Run: headless pygame with SDL's dummy video driver; simulated clock (each Clock.tick advances the game by its frame time, no real sleeping); random seed 0; keys injected as events and as key.get_pressed() state; no mouse input.
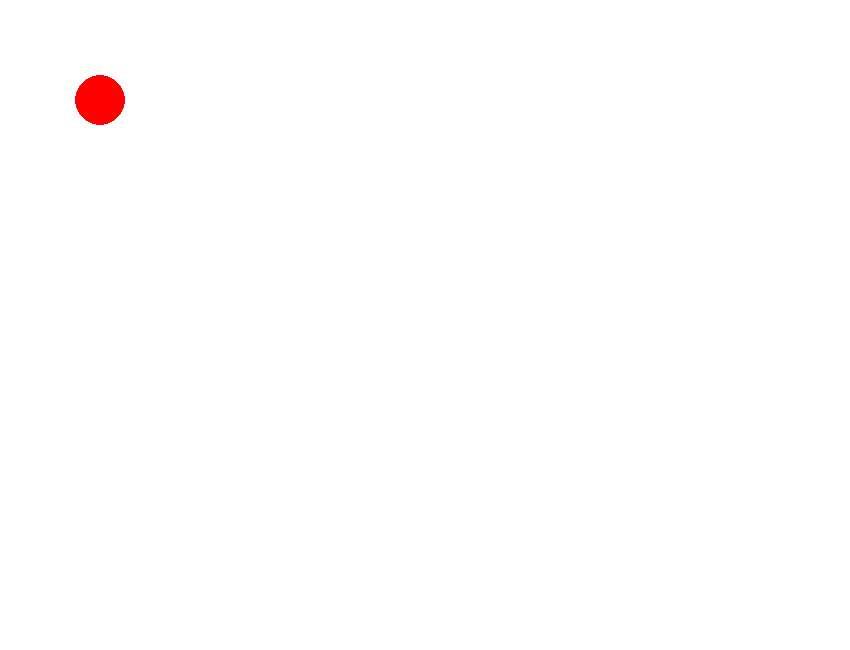
Frame 1 of 4 · flips 1–60 · no input
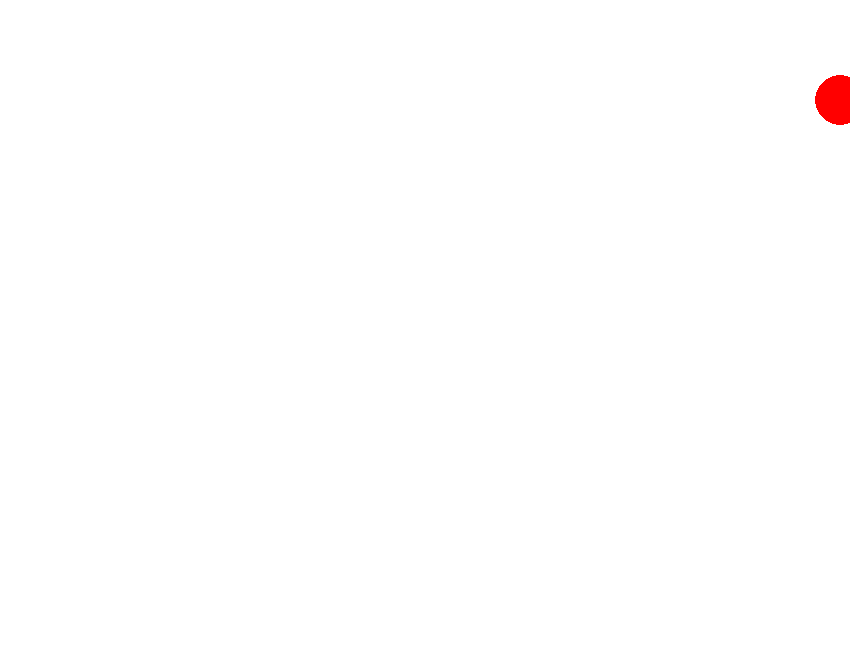
Frame 2 of 4 · flips 61–180 · tapped SPACE, RETURN · held RIGHT (→), D
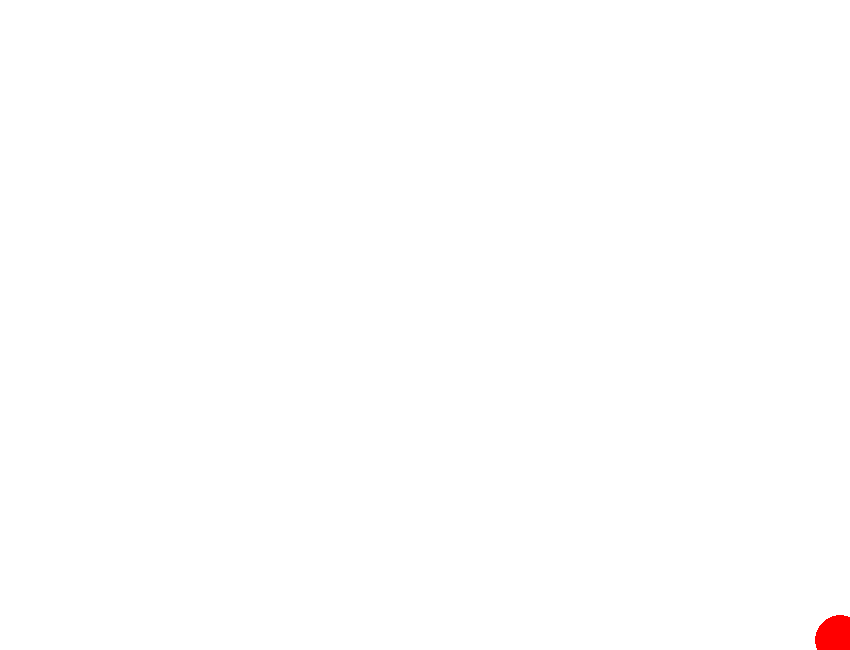
Frame 3 of 4 · flips 181–300 · held DOWN (↓), S
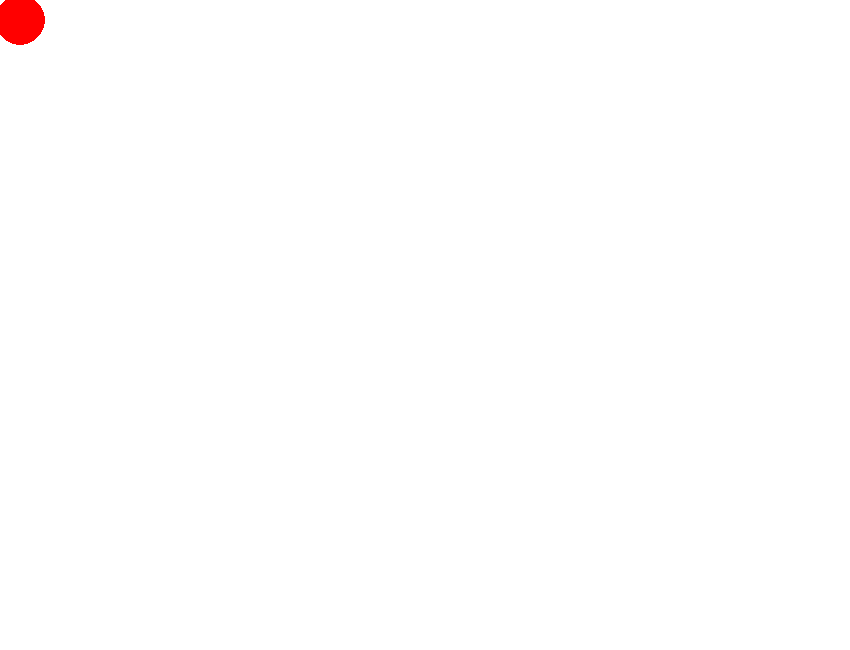
Frame 4 of 4 · flips 301–420 · held LEFT (←), A, UP (↑), W

The pygame program that drew these frames:

import pygame

pygame.init()

BG_COLOR = (255,255,255)
SIZE = (50,50)
BALL_COLOR = (255,0,0)

screen = pygame.display.set_mode((850, 650))
clock = pygame.time.Clock()

x = 100
y = 100

running = True
while running:

    for event in pygame.event.get():
        if event.type == pygame.QUIT:
            running = False

    

    screen.fill(BG_COLOR)
    cir = pygame.draw.circle(screen, BALL_COLOR, (x,y), 25, 25)
    cir

    pressed = pygame.key.get_pressed()
    if pressed[pygame.K_UP] and cir.y > 0: y -= 20
    if pressed[pygame.K_DOWN] and cir.y < 650-50: y += 20
    if pressed[pygame.K_LEFT] and cir.x > 0: x -= 20
    if pressed[pygame.K_RIGHT] and cir.x < 850-50: x += 20

    pygame.display.flip()
    clock.tick(60)
        
